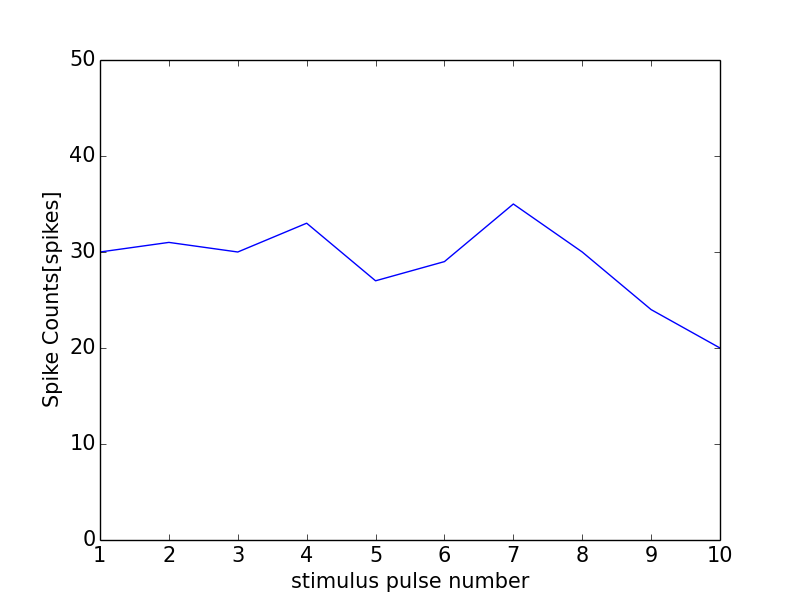

Source data for this figure (header and first rows):
0, 0.0
0, 0
1, 30
2, 31
3, 30
4, 33
5, 27
6, 29
7, 35
8, 30
9, 24
10, 20
11, 1
